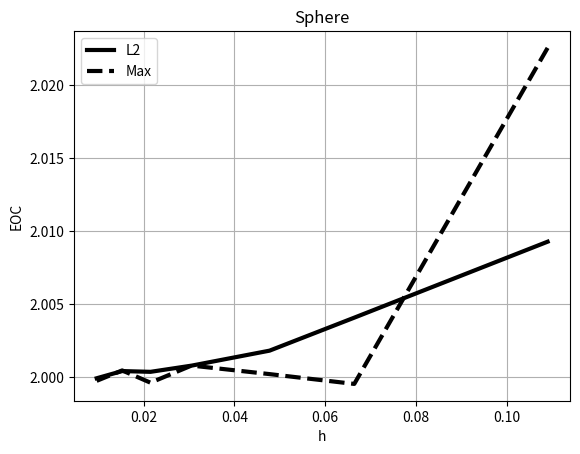

The script that saved this image:
from pylab import *
import matplotlib.pyplot as plt

eocL2 = [2.0092942158,
2.0040930938,
2.0018345526,
2.0008089195,
2.0003849111,
2.000437711,
1.9999448405];

eocMax = [2.0225601077,
1.9995573186,
2.0002292995,
2.0008136244,
1.999641636,
2.0004803364,
1.9997695362,
];

h = [0.108972,
0.0663925,
0.0477329,
0.0305541,
0.0215183,
0.0152791,
0.00967015];


plt.plot(h, eocL2, "k-", label="L2", linewidth=3);
plt.plot(h, eocMax, "k--", label="Max", linewidth=3);

xlabel("h");
ylabel("EOC");
title("Sphere");

grid(True)
legend()
show()
